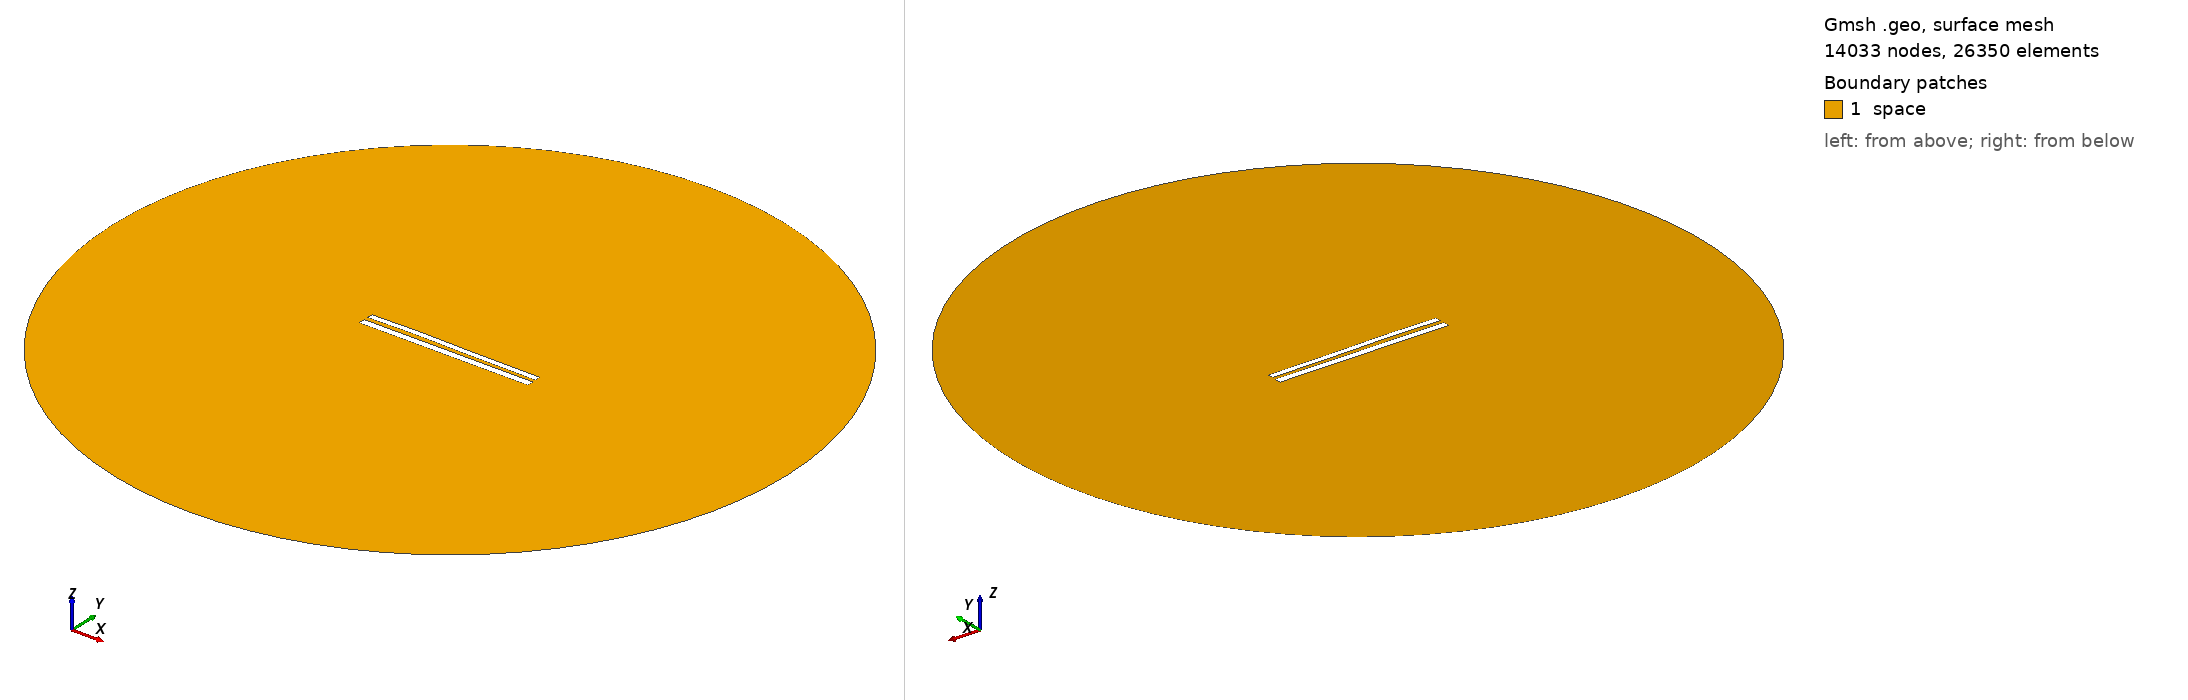

Gmsh geometry script, surface-meshed: 14033 nodes, 26350 surface elements. Boundary patches (legend numbers): 1 space. Left view from above one corner, right view from below the opposite corner. Legend entries are the model's physical surfaces. The drawing asked Gmsh for element sizes between 1% and 20% of the model's largest extent; the script's own settings can give other sizes.

=== 8874.geo (drawn) ===
//---------------------------------------
// Geometry kernel
//---------------------------------------

SetFactory("OpenCASCADE");



//---------------------------------------
// Parameters of the geometry
//---------------------------------------

// Overetch of the upper plate
overetch = 0.25;

// Distance between the plates
distance = 2.5;

// Discretization over the x axis (for the deformation)
nx = 50; 

// Length of the plate
L = 100 - overetch; 

// Number of modes
n = 4; 

// 1st mode coefficient
coeff(1) = -0.15;
beta(1) = 0.596864 * 3.1415926535 / L;

// 2nd mode coefficient
coeff(2) = 0.15;
beta(2) = 1.49418 * 3.1415926535 / L;

// 3rd mode coefficient
coeff(3) = 0.15;
beta(3) = 2.50025 * 3.1415926535 / L;

// 4th mode coefficient
coeff(4) = 0.07499999999999998;
beta(4) = 3.49999 * 3.1415926535 / L;



//---------------------------------------
// Upper plate (deformed rectangle)
//---------------------------------------

// Coordiantes of the upper plate
xmin = -50;
xmax = 50 - overetch;

// Height of the upper plate
yheight = 4 - 2 * overetch;

// Indexes of the points
UpperID[] = {};
LowerID[] = {};
LeftID[] = {};
RightID[] = {};

// Point index
p = 1;

// Horizontal edges
For i In {1:nx}
    x = xmin + (i-1)*(xmax - xmin)/(nx-1);

    y_bottom = distance / 2 + overetch;
    For j In {1:n}
        C = (Cosh(beta(j)*L) + Cos(beta(j)*L)) / (Sinh(beta(j)*L) + Sin(beta(j)*L));
        y_bottom  = y_bottom + coeff(j) * (Cosh(beta(j)*(x+50)) - Cos(beta(j)*(x+50)) - C * (Sinh(beta(j)*(x+50)) - Sin(beta(j)*(x+50))));
    EndFor

    y_top = y_bottom + yheight;

    Point(p) = {x, y_top, 0, 1.0};
    UpperID[i] = p;
    p = p + 1;

    Point(p) = {x, y_bottom, 0, 1.0};
    LowerID[i] = p;
    p = p + 1;
EndFor

// Create point lists
UpperPts[] = {}; LowerPts[] = {};
For i In {1:nx}
  UpperPts[] += {UpperID[i]};
  LowerPts[] += {LowerID[i]};
EndFor

// Build splines
Spline(1) = {UpperPts[]};
Spline(2) = {LowerPts[]};
Line(3) = {LowerPts[nx-1], UpperPts[nx-1]};
Line(4) = {LowerPts[0], UpperPts[0]};

// Build the plane surface
Curve Loop(1) = {2, 3, -1, -4};
Plane Surface(1) = {1};



//---------------------------------------
// Lower plate (rectangle)
//---------------------------------------

// Vertices
Point(1001) = {-50, -1, 0, 1.0};
Point(1002) = { 50, -1, 0, 1.0};
Point(1003) = { 50,  -5, 0, 1.0};
Point(1004) = {-50,  -5, 0, 1.0};

// Edges
Line(5) = {1001, 1002};
Line(6) = {1002, 1003};
Line(7) = {1003, 1004};
Line(8) = {1004, 1001};

// Plane surface
Line Loop(2) = {5, 6, 7, 8};
Plane Surface(2) = {2}; 



//---------------------------------------
// Outer (fictious) boundary
//---------------------------------------

// Points
Point(1005) = {0, 0, 0};       // Center
Point(1006) = {200, 0, 0};     // Start point
Point(1007) = {0, 200, 0};     // 90 degrees
Point(1008) = {-200, 0, 0};    // 180 degrees
Point(1009) = {0, -200, 0};    // 270 degrees

// Circle arcs (each needs start, center, end)
Circle(9) = {1006, 1005, 1007};
Circle(10) = {1007, 1005, 1008};
Circle(11) = {1008, 1005, 1009};
Circle(12) = {1009, 1005, 1006};

// Plane surface for the entire domain
Curve Loop(3) = {9, 10, 11, 12};
Surface(3) = {3};

// Subtract the plates from the whole domain to obtain the actual domain where we want to solve the equations
BooleanDifference{ Surface{3}; Delete; }{ Surface{1}; Surface{2}; Delete; }




//---------------------------------------
// Transfinite Lines/Curves
//---------------------------------------

// Set the number of points on the boundaries
r = 7;

// Plates
Transfinite Curve {1, 2} = 50*r Using Progression 1;
Transfinite Curve {3, 4} = 2*r Using Progression 1;
Transfinite Line {5, 7} = 50*r Using Progression 1;
Transfinite Line {6, 8} = 2*r Using Progression 1;

// Outer boundary
Transfinite Line {9, 10, 11, 12} = 20 Using Progression 1;



//---------------------------------------
// Physical groups
//---------------------------------------                

// Physical curves (boundaries)
Physical Line("force_segment", 10) = {2};
Physical Line("upper_plate", 11) = {1, 3, 4};
Physical Line("lower_plate", 12) = {5, 6, 7, 8};
Physical Line("boundary", 20) = {9, 10, 11, 12};

// Physical Surfaces
Physical Surface("space", 30) = {3};



//---------------------------------------
// 6. Generate the Mesh
//---------------------------------------

// 2D mesh generation
Mesh 2;
